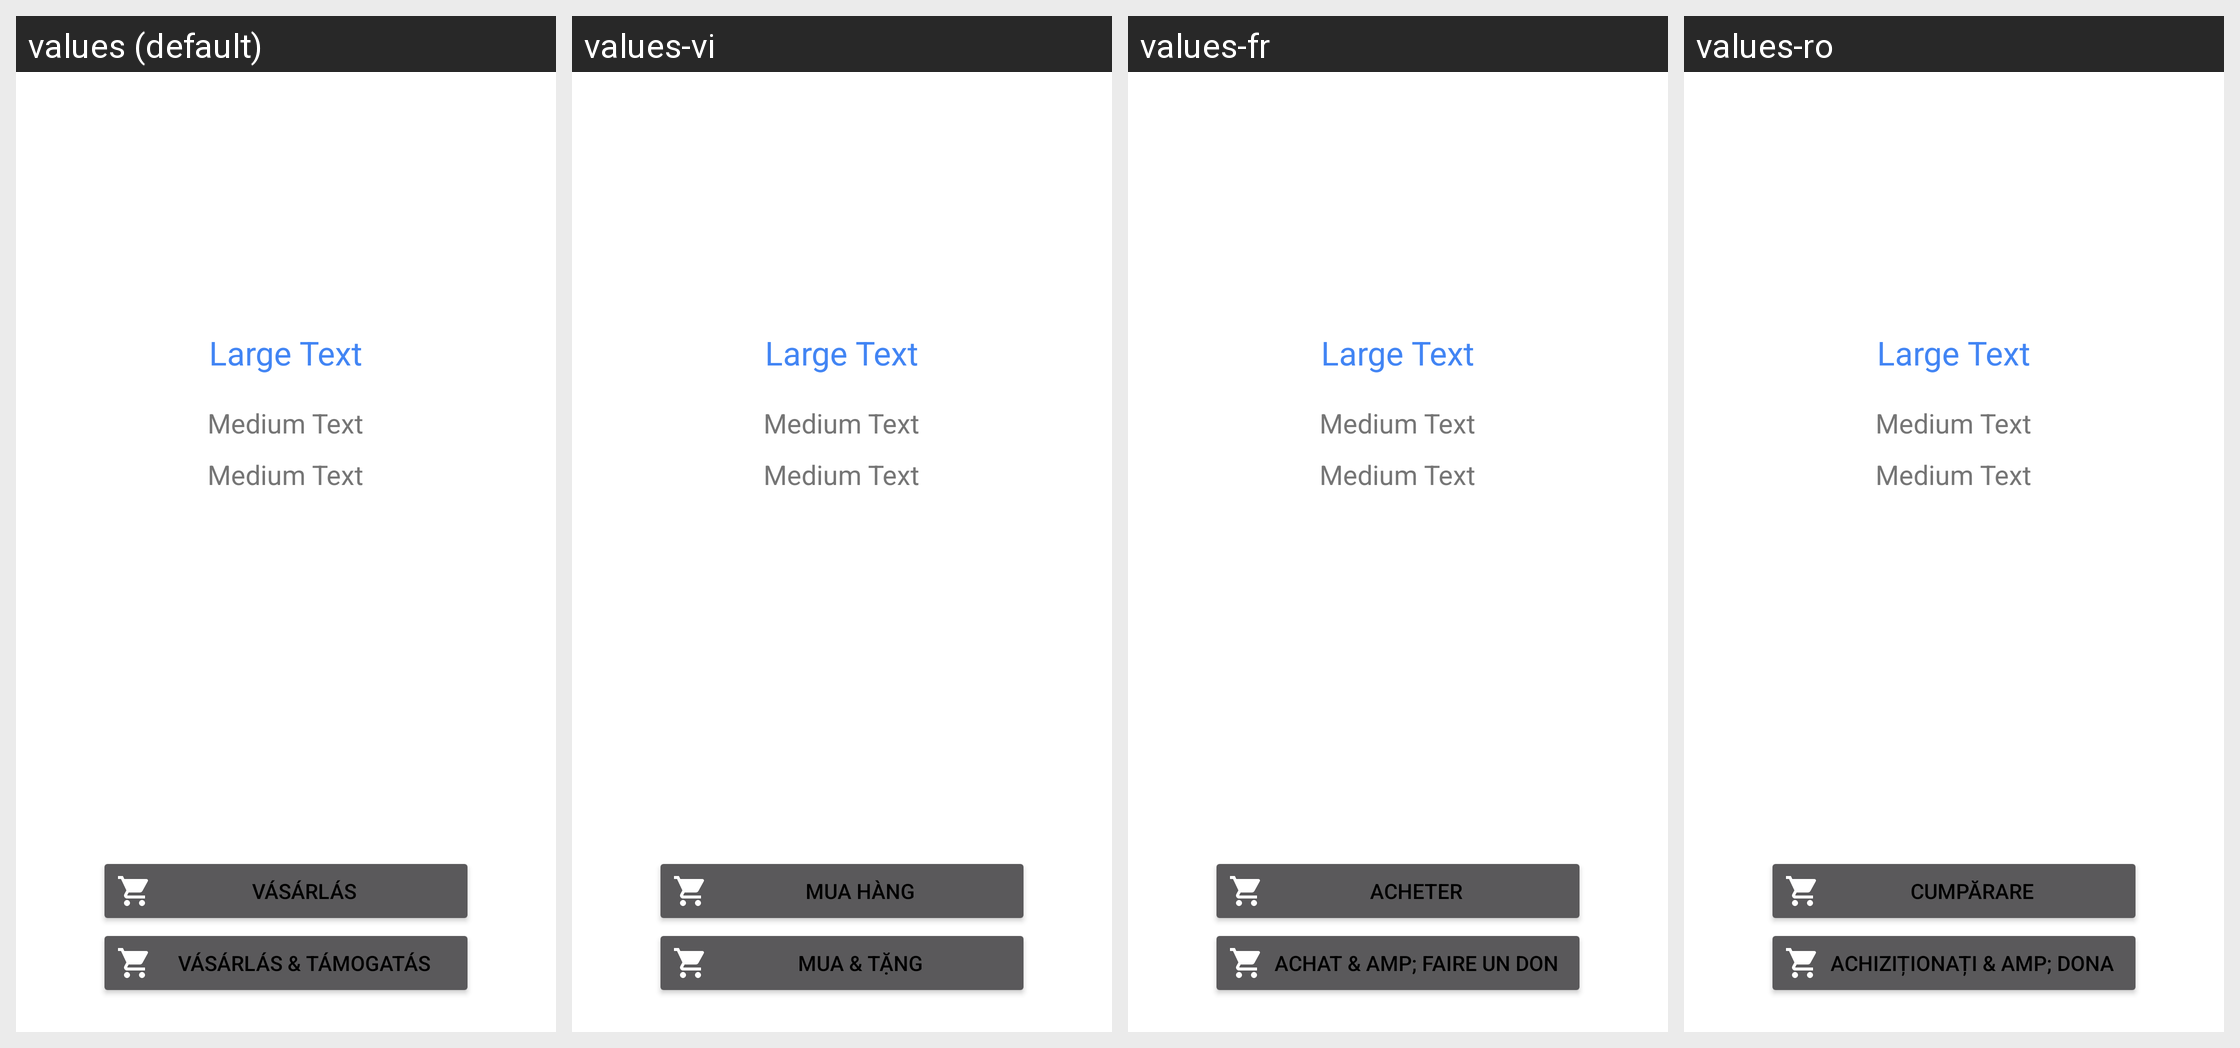

The Android screen above is rendered under several locales of the same app. Produce the string resources it draws, with the default and per-locale values.
Android screen res/layout/activity_purchase.xml rendered under 4 locales, left to right: values (default), values-vi, values-fr, values-ro. Device: Nexus 5 (rendered at 1080×1920; each locale shown at half size, 540×960, under a caption strip naming it); theme AppTheme.PurchaseActionBar.
Other locales in the repository, not shown: values-af, values-am, values-ar, values-az, values-be, values-bg, values-bn, values-bs, values-ca, values-cs, values-da, values-de, values-el, values-en-rGB, values-es, values-es-rUS, values-et, values-eu, values-fa, values-fi, values-fr-rCA, values-gl, values-gu, values-hi, values-hr, values-hu, values-hy, values-in, values-is, values-it, values-iw, values-ja, values-ka, values-kk, values-km, values-kn, values-ko, values-ky, values-lo, values-lt, values-lv, values-mk, values-ml, values-mn, values-mr, values-ms, values-my, values-nb, values-ne, values-nl, values-pa, values-pl, values-pt-rBR, values-pt-rPT, values-ru, values-si, values-sk, values-sl, values-sq, values-sr, values-sv, values-sw, values-ta, values-te, values-th, values-tl, values-tr, values-uk, values-ur, values-uz, values-zh, values-zh-rCN, values-zh-rHK, values-zh-rTW, values-zu.
Strings drawn on this screen, with the default value and each locale's value (text and hints the layout hard-codes, and strings that could not be matched under every locale, appear in the picture but are not listed):

purchase_btn
  values: Vásárlás
  values-vi: Mua hàng
  values-fr: Acheter
  values-ro: Cumpărare

purchase_donate_btn
  values: Vásárlás & Támogatás
  values-vi: Mua & tặng
  values-fr: Achat & amp; Faire un don
  values-ro: Achiziționați & amp; Dona
